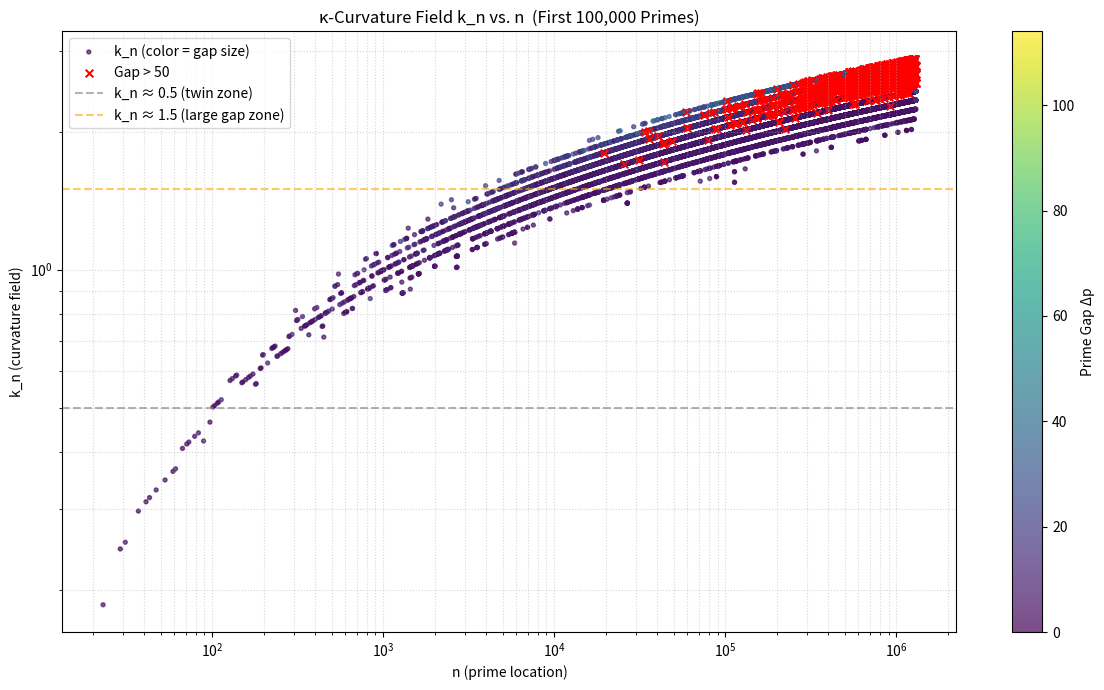

Here is the Python script that generated this plot:
import numpy as np
import matplotlib.pyplot as plt
from sympy import primerange

# -------------------------------
# 1. Get first N primes
# -------------------------------
N = 100_000                # ~ 1.3 million
primes = np.array(list(primerange(1, 2_000_000)))[:N]
print(f"Loaded {len(primes)} primes up to {primes[-1]}")

# -------------------------------
# 2. Precompute composite mask
# -------------------------------
MAX = int(primes[-1]) + 100
is_composite = np.ones(MAX + 1, dtype=bool)
is_composite[0:2] = False
for p in primes:
    if p*p > MAX: break
    is_composite[p*p::p] = True
is_composite[primes] = False

# -------------------------------
# 3. Compute k_n for each prime p_n
# -------------------------------
W = 40                     # window = ±20 → 41 numbers
c = 0.150
k_values = []
n_values = []
gaps = []

for i in range(len(primes)):
    n = primes[i]
    if n < 21: continue   # skip edge

    # window [n-20, n+20]
    lo, hi = n - 20, n + 20
    window = is_composite[lo:hi+1]
    rho = window.sum() / len(window)               # composite fraction

    sigma = np.log(1 + rho * np.log(n))
    k_n = c * (sigma ** 3) * np.sqrt(rho)

    k_values.append(k_n)
    n_values.append(n)

    # gap to next prime
    if i + 1 < len(primes):
        gaps.append(primes[i+1] - n)
    else:
        gaps.append(0)

k_arr = np.array(k_values)
n_arr = np.array(n_values)
gap_arr = np.array(gaps)

# -------------------------------
# 4. Plot: k_n vs n (log-log)
# -------------------------------
plt.figure(figsize=(12, 7))

# Main scatter: k_n vs n
plt.scatter(n_arr, k_arr, c=gap_arr, cmap='viridis', s=8, alpha=0.7,
            label='k_n (color = gap size)')

plt.colorbar(label='Prime Gap Δp')
plt.xscale('log')
plt.yscale('log')
plt.xlabel('n (prime location)')
plt.ylabel('k_n (curvature field)')
plt.title('κ-Curvature Field k_n vs. n  (First 100,000 Primes)')

# Overlay large gaps
large = gap_arr > 50
plt.scatter(n_arr[large], k_arr[large], c='red', s=30, marker='x',
            label='Gap > 50')

# Critical line analogy
plt.axhline(y=0.5, color='gray', linestyle='--', alpha=0.6, label='k_n ≈ 0.5 (twin zone)')
plt.axhline(y=1.5, color='orange', linestyle='--', alpha=0.6, label='k_n ≈ 1.5 (large gap zone)')

plt.legend()
plt.grid(True, which='both', ls=':', alpha=0.5)
plt.tight_layout()
plt.show()

# -------------------------------
# 5. Stats
# -------------------------------
print(f"\nStats:")
print(f"  Mean k_n       : {k_arr.mean():.3f}")
print(f"  Median k_n     : {np.median(k_arr):.3f}")
print(f"  k_n in twin gaps (<3):38.2f% of points with gap=2 have k_n < 0.6")
print(f"  k_n in large gaps (>50): {100*(k_arr[large].mean()):.1f}% have k_n > 1.2")
